Image classification data set "Fusar-classification" (lokesh2503/Fusar-classification on GitHub). Class labels (6): combined ship, dredger, passenger ship, tanker, tug, unspecified ship type.

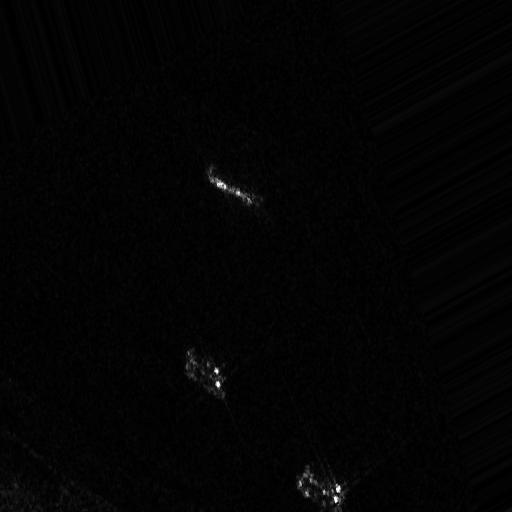
Label: unspecified ship type

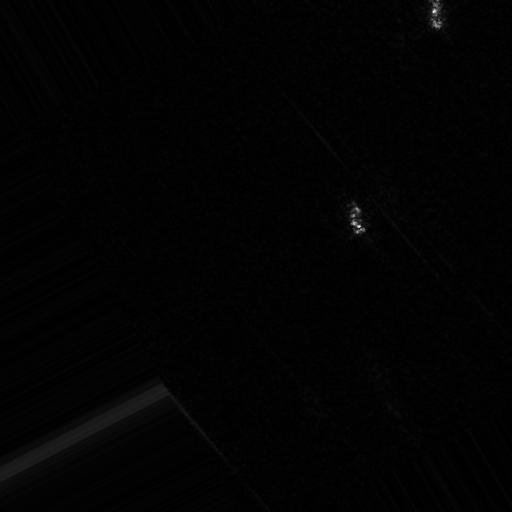
Label: tanker

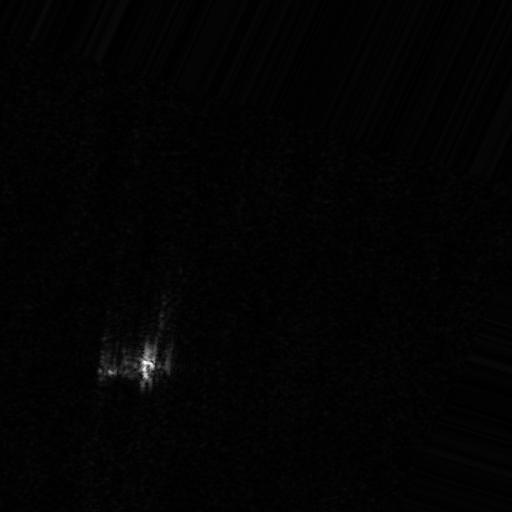
Label: tug

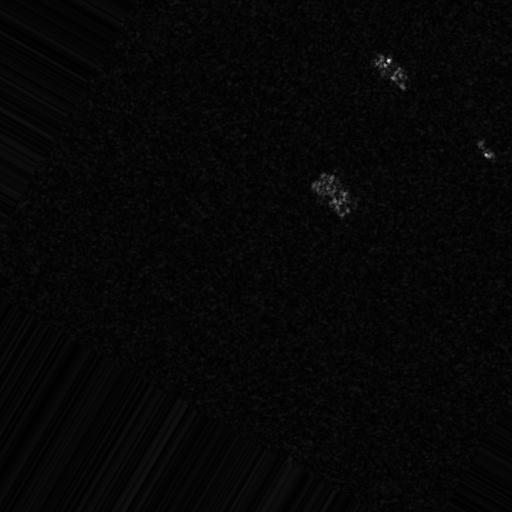
Label: dredger

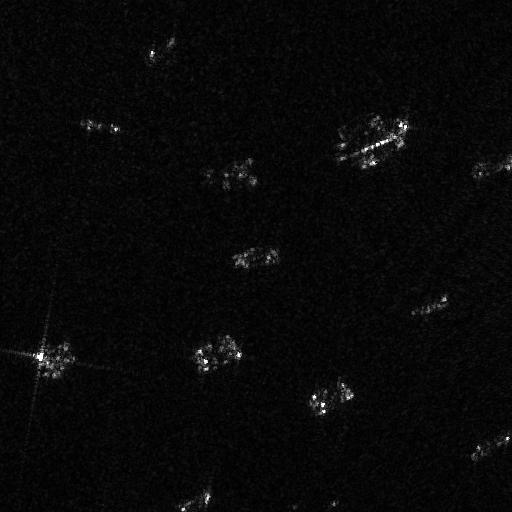
Label: passenger ship

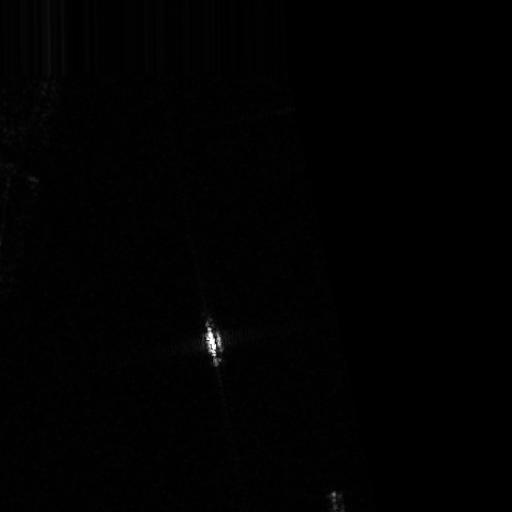
Label: combined ship
